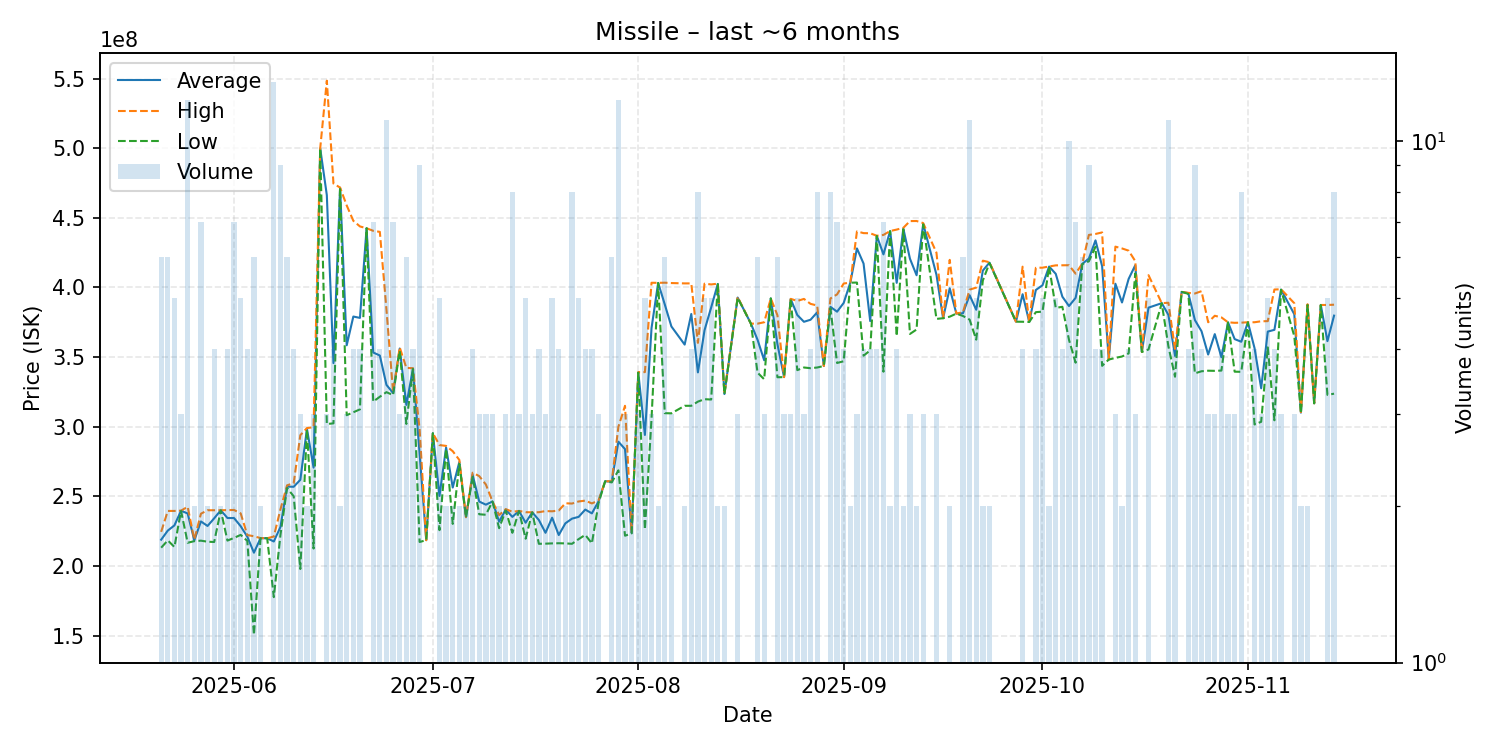

Data behind this chart, as committed beside it:
date, average, highest, lowest, order_count, volume
2025-05-21, 218850000, 224500000, 213100000, 6, 6
2025-05-22, 225383333, 239500000, 218350000, 6, 6
2025-05-23, 229120000, 239500000, 213600000, 4, 5
2025-05-24, 239633333, 239700000, 239500000, 3, 3
2025-05-25, 237683333, 242500000, 216650000, 9, 12
2025-05-26, 218350000, 218900000, 217800000, 2, 2
2025-05-27, 231971429, 237500000, 218150000, 7, 7
2025-05-28, 228700000, 240000000, 217400000, 2, 2
2025-05-29, 234200000, 240000000, 217200000, 4, 4
2025-05-30, 240000000, 240000000, 240000000, 1, 2
2025-05-31, 234425000, 240100000, 218200000, 4, 4
2025-06-01, 234385714, 240200000, 220150000, 7, 7
2025-06-02, 228520000, 237750000, 222300000, 5, 5
2025-06-03, 221025000, 222200000, 218000000, 4, 4
2025-06-04, 209516667, 221300000, 150500000, 6, 6
2025-06-05, 219950000, 220000000, 219900000, 2, 2
2025-06-06, 219900000, 219900000, 219900000, 1, 1
2025-06-07, 217553846, 221100000, 177600000, 11, 13
2025-06-08, 228000000, 240600000, 222250000, 9, 9
2025-06-09, 256966667, 257900000, 256000000, 6, 6
2025-06-10, 256850000, 259400000, 250000000, 4, 4
2025-06-11, 261866667, 293900000, 197800000, 3, 3
2025-06-12, 298500000, 299000000, 298000000, 2, 2
2025-06-13, 270600000, 299650000, 212500000, 3, 3
2025-06-14, 499900000, 499900000, 499900000, 1, 1
2025-06-15, 466266667, 548450000, 301900000, 3, 3
2025-06-16, 345675000, 474600000, 302400000, 4, 4
2025-06-17, 471600000, 471700000, 471500000, 2, 2
2025-06-18, 358466667, 458900000, 308250000, 3, 3
2025-06-19, 379100000, 447850000, 310350000, 4, 4
2025-06-20, 378125000, 443800000, 312450000, 4, 4
2025-06-21, 442500000, 442500000, 442500000, 1, 1
2025-06-22, 353285714, 440650000, 318000000, 7, 7
2025-06-23, 351100000, 439900000, 321500000, 4, 4
2025-06-24, 330027273, 384000000, 324800000, 9, 11
2025-06-25, 324171429, 324800000, 322650000, 7, 7
2025-06-26, 356133333, 356950000, 354500000, 3, 3
2025-06-27, 315650000, 342200000, 302000000, 6, 6
2025-06-28, 341650000, 342000000, 341500000, 4, 4
2025-06-29, 280733333, 298400000, 217200000, 8, 9
2025-06-30, 218500000, 218500000, 218500000, 1, 1
2025-07-01, 295300000, 295300000, 295300000, 1, 1
2025-07-02, 250280000, 286800000, 225700000, 5, 5
2025-07-03, 285100000, 286200000, 284000000, 2, 2
2025-07-04, 256300000, 282400000, 230200000, 2, 2
2025-07-05, 274650000, 276100000, 273200000, 2, 2
2025-07-06, 235000000, 235100000, 234900000, 2, 2
2025-07-07, 265475000, 266950000, 264000000, 4, 4
2025-07-08, 246233333, 264500000, 237100000, 3, 3
2025-07-09, 244000000, 258500000, 236750000, 3, 3
2025-07-10, 246300000, 246350000, 246250000, 3, 3
2025-07-11, 231800000, 236500000, 227100000, 2, 2
2025-07-12, 240500000, 240800000, 239900000, 3, 3
2025-07-13, 235225000, 238900000, 223800000, 8, 8
2025-07-14, 239500000, 239500000, 239500000, 3, 3
2025-07-15, 231040000, 238600000, 219550000, 5, 5
2025-07-16, 238500000, 238500000, 238500000, 3, 3
2025-07-17, 232975000, 238600000, 215900000, 3, 4
2025-07-18, 223800000, 239400000, 216000000, 3, 3
2025-07-19, 234640000, 239250000, 216200000, 5, 5
... 109 more rows
